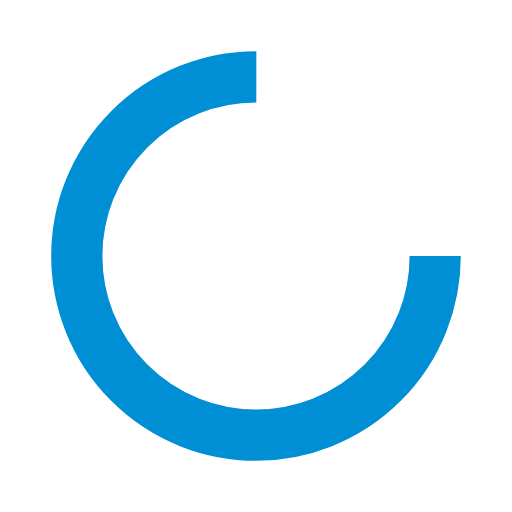
t = 0.00 s
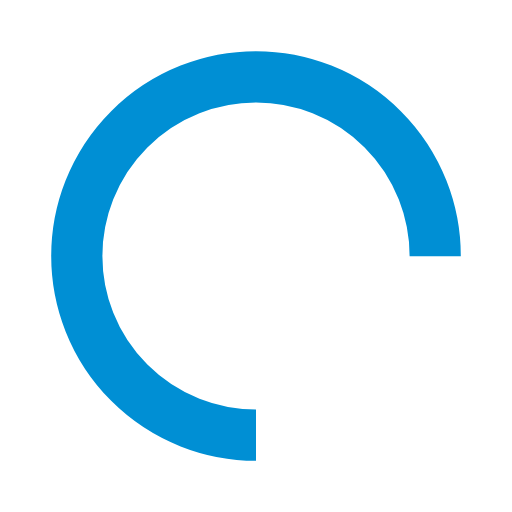
t = 0.25 s
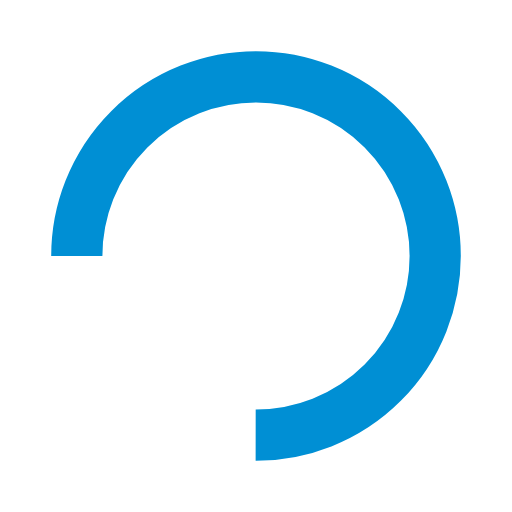
t = 0.50 s
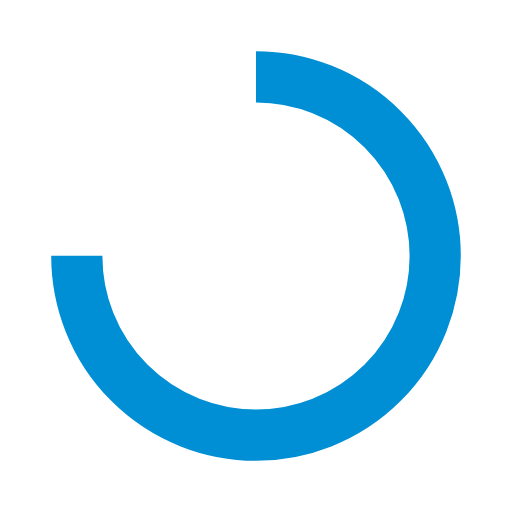
t = 0.75 s

The animated SVG that drew these frames (rendered in a browser with its animation timeline set to each time). Animation: 1 SMIL element (animateTransform=1); one cycle of 1.00 s, repeats indefinitely.

<?xml version="1.0" encoding="utf-8"?>
<svg xmlns="http://www.w3.org/2000/svg" xmlns:xlink="http://www.w3.org/1999/xlink" style="margin: auto; background: none; display: block; shape-rendering: auto;" width="200px" height="200px" viewBox="0 0 100 100" preserveAspectRatio="xMidYMid">
<circle cx="50" cy="50" fill="none" stroke="#008fd4" stroke-width="10" r="35" stroke-dasharray="164.93361431346415 56.97787143782138" transform="rotate(334.393 50.0001 50)">
  <animateTransform attributeName="transform" type="rotate" repeatCount="indefinite" dur="1s" values="0 50 50;360 50 50" keyTimes="0;1"></animateTransform>
</circle>
<!-- [ldio] generated by https://loading.io/ --></svg>